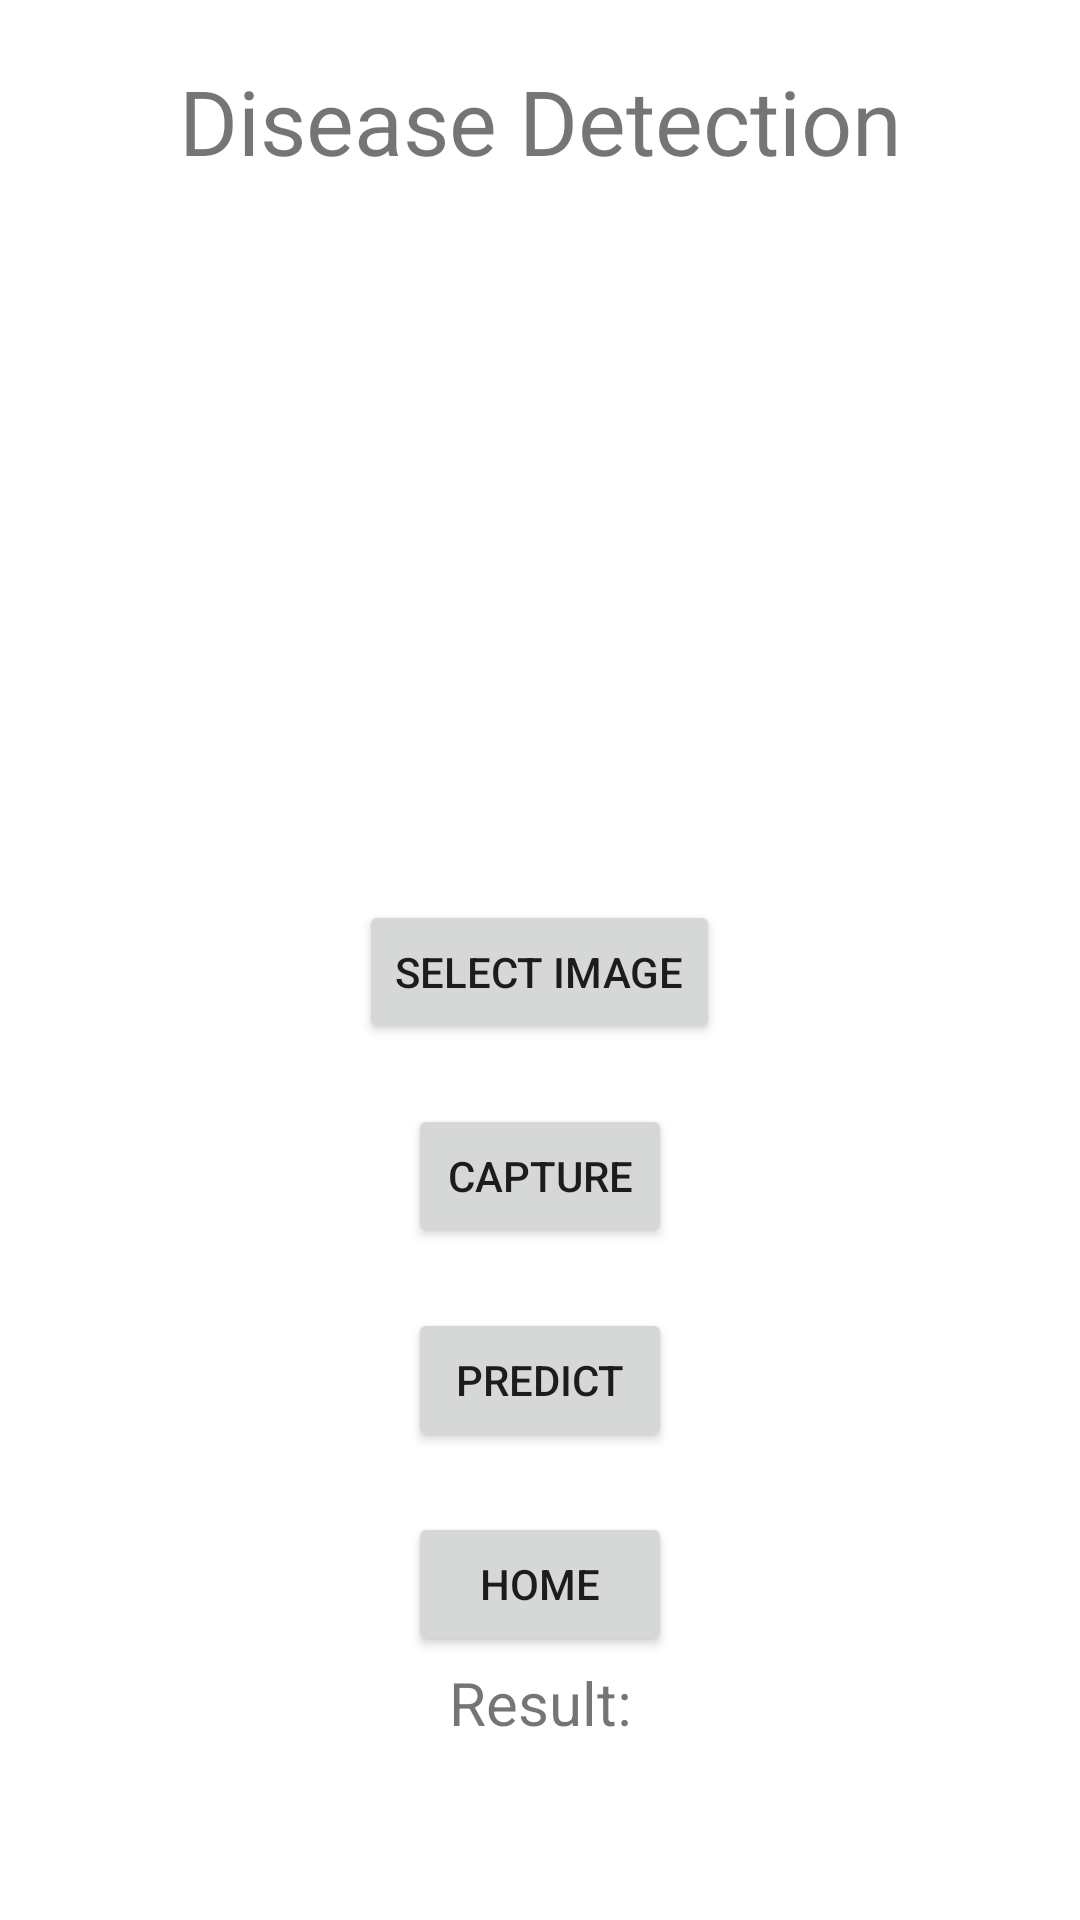

Reconstruct the res/layout file that produces this screen, plus the resources it refers to.
<!-- AndroidManifest.xml: application theme Theme.ECOAIBLE -->
<!-- res/layout/disease.xml -->
<?xml version="1.0" encoding="utf-8"?>
<RelativeLayout xmlns:android="http://schemas.android.com/apk/res/android"
    xmlns:app="http://schemas.android.com/apk/res-auto"
    xmlns:tools="http://schemas.android.com/tools"
    android:layout_width="match_parent"
    android:layout_height="match_parent"
    tools:context=".Disease">


    <TextView
        android:layout_width="match_parent"
        android:layout_height="40dp"
        android:text="Disease Detection"
        android:id="@+id/title"
        android:textSize="30dp"
        android:textAlignment="center"
        android:layout_marginTop="20dp"/>

    <ImageView
        android:layout_width="200dp"
        android:layout_height="200dp"
        android:layout_below="@+id/title"
        android:id="@+id/imageView"
        android:layout_centerHorizontal="true"
        android:layout_marginTop="20dp"/>

    <Button
        android:id="@+id/selectBtn"
        android:layout_width="wrap_content"
        android:layout_height="wrap_content"
        android:layout_below="@id/imageView"
        android:layout_marginTop="20dp"
        android:layout_centerHorizontal="true"
        android:text="Select Image"/>

    <Button
        android:id="@+id/captureBtn"
        android:layout_width="wrap_content"
        android:layout_height="wrap_content"
        android:layout_below="@id/selectBtn"
        android:layout_centerHorizontal="true"
        android:layout_marginTop="20dp"
        android:text="Capture"

        />

    <Button
        android:layout_width="wrap_content"
        android:layout_height="wrap_content"
        android:text="Predict"
        android:layout_below="@id/captureBtn"
        android:id="@+id/predictBtn"
        android:layout_marginTop="20dp"
        android:layout_centerHorizontal="true"/>

    <Button
        android:layout_width="wrap_content"
        android:layout_height="wrap_content"
        android:text="Home"
        android:layout_below="@id/predictBtn"
        android:id="@+id/back"
        android:layout_marginTop="20dp"
        android:layout_centerHorizontal="true"/>

    <TextView
        android:layout_width="match_parent"
        android:layout_height="40dp"
        android:text="Result:"
        android:id="@+id/result"
        android:textSize="20dp"
        android:textAlignment="center"
        android:layout_below="@id/predictBtn"
        android:layout_marginTop="70dp"/>




</RelativeLayout>
<!-- resources referenced by this layout -->
<resources>
  <style name="Theme.ECOAIBLE" parent="Theme.MaterialComponents.DayNight.NoActionBar">
          
          <item name="colorPrimary">@color/purple_500</item>
          <item name="colorPrimaryVariant">@color/purple_700</item>
          <item name="colorOnPrimary">@color/white</item>
          
          <item name="colorSecondary">@color/teal_200</item>
          <item name="colorSecondaryVariant">@color/teal_700</item>
          <item name="colorOnSecondary">@color/black</item>
          
          <item name="android:statusBarColor">?attr/colorPrimaryVariant</item>
          
      </style>
  <!-- not gathered from this repository: default colours our renderer supplied (Android Studio template values) -->
  <color name="purple_500">#FF6200EE</color>
  <color name="purple_700">#FF3700B3</color>
  <color name="teal_200">#FF03DAC5</color>
  <color name="teal_700">#FF018786</color>
  <color name="black">#FF000000</color>
  <color name="white">#FFFFFFFF</color>
</resources>
